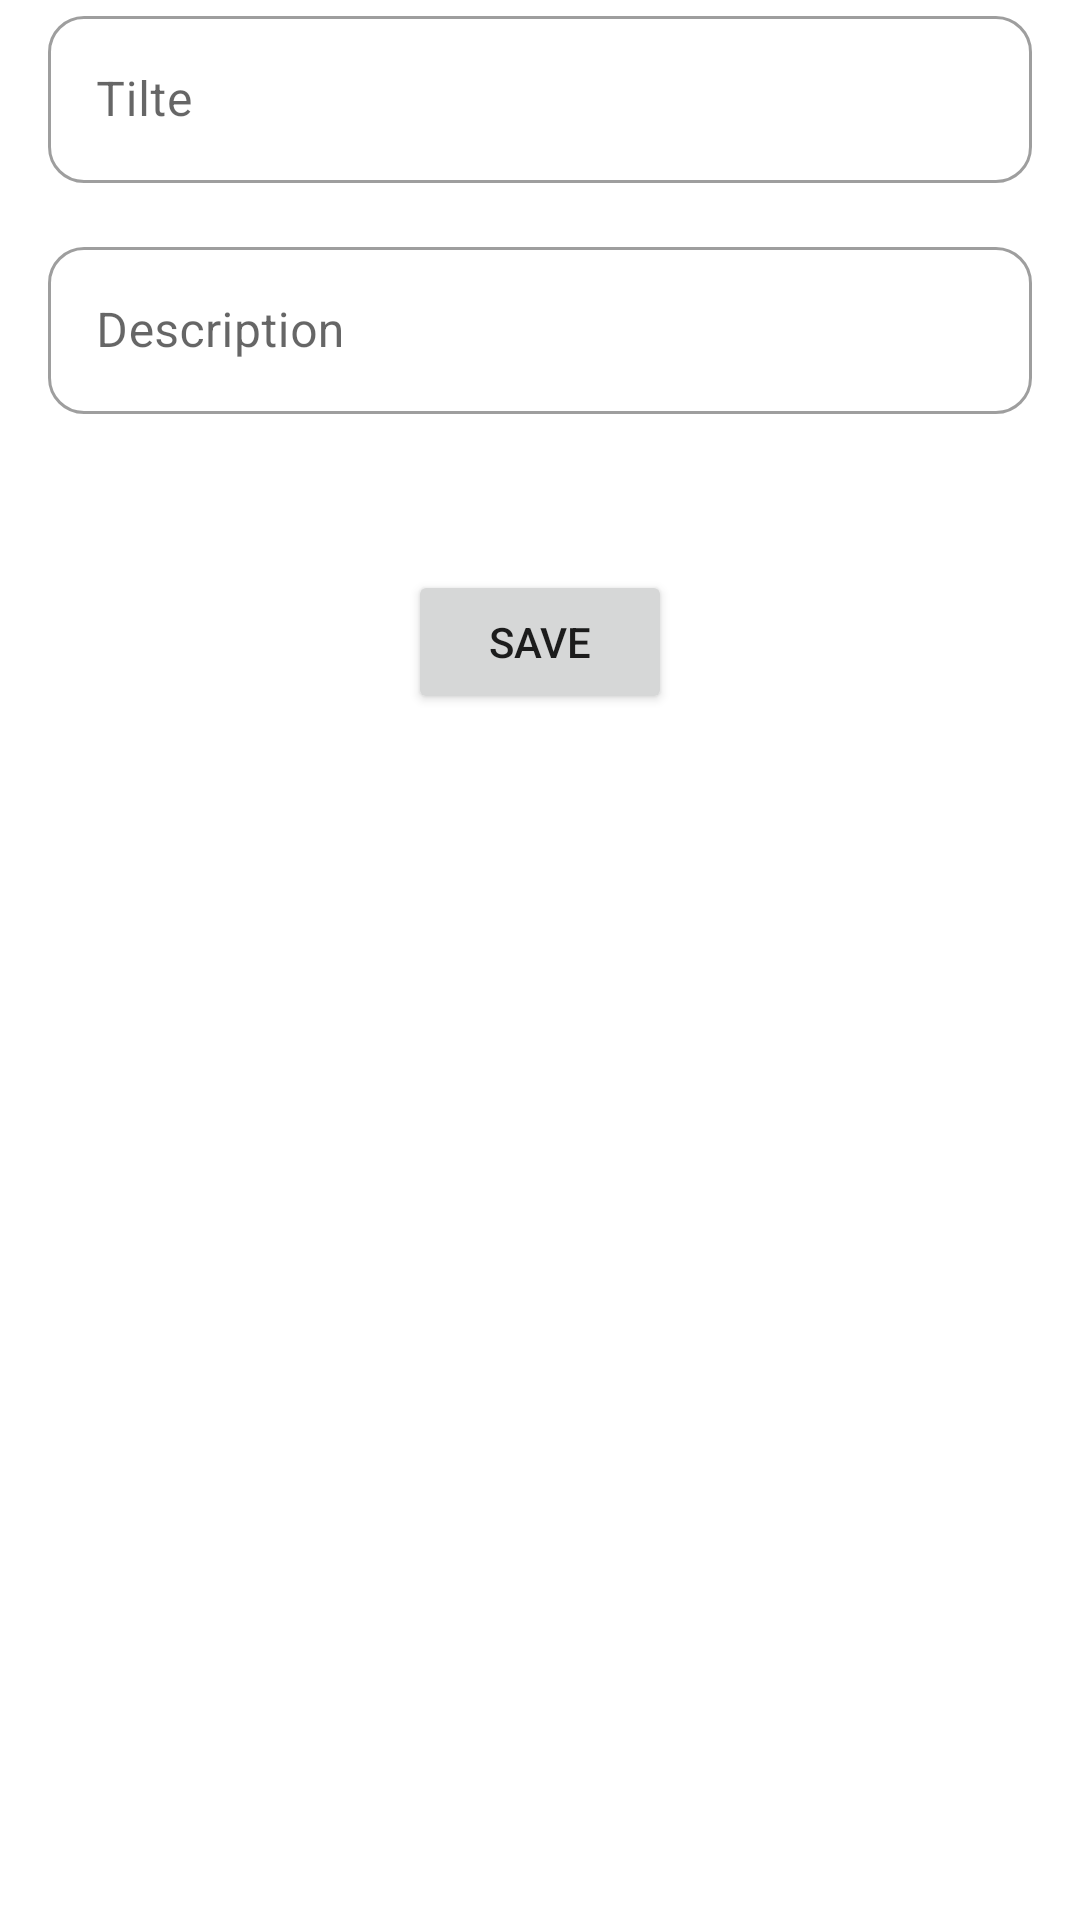

The Android layout XML behind this screen, and the referenced resources:
<!-- AndroidManifest.xml: application theme Theme.TaskApp -->
<!-- res/layout/fragment_task.xml -->
<?xml version="1.0" encoding="utf-8"?>
<LinearLayout xmlns:android="http://schemas.android.com/apk/res/android"
    xmlns:tools="http://schemas.android.com/tools"
    android:layout_width="match_parent"
    android:layout_height="match_parent"
    xmlns:app="http://schemas.android.com/apk/res-auto"
    android:layout_marginHorizontal="16dp"
    tools:context=".ui.task.TaskFragment"
    android:orientation="vertical">

    <com.google.android.material.textfield.TextInputLayout
        android:hint="@string/tilte"
        style="@style/TextInputEditTextStyle">
        <com.google.android.material.textfield.TextInputEditText
            android:layout_width="match_parent"
            android:layout_height="wrap_content"
            android:id="@+id/et_title"
            />
    </com.google.android.material.textfield.TextInputLayout>
    <com.google.android.material.textfield.TextInputLayout
        android:hint="@string/description"
        style="@style/TextInputEditTextStyle">
        <com.google.android.material.textfield.TextInputEditText
            android:layout_width="match_parent"
            android:layout_height="wrap_content"
            android:id="@+id/et_desc"
            />
    </com.google.android.material.textfield.TextInputLayout>
    <Button
        android:id="@+id/btn_save"
        android:layout_width="wrap_content"
        android:layout_height="wrap_content"
        android:text="save"
        android:layout_gravity="center"
        android:layout_marginTop="36dp"
        />


</LinearLayout>
<!-- resources referenced by this layout -->
<resources>
  <string name="description">Description</string>
  <string name="tilte">Tilte</string>
  <style name="TextInputEditTextStyle" parent="Widget.MaterialComponents.TextInputLayout.OutlinedBox">
          <item name="boxCornerRadiusBottomEnd">12dp</item>
          <item name="boxCornerRadiusBottomStart">12dp</item>
          <item name="boxCornerRadiusTopEnd">12dp</item>
          <item name="boxCornerRadiusTopStart">12dp</item>
          <item name="android:layout_marginHorizontal" tools:targetApi="o">16dp</item>
          <item name="android:layout_width">match_parent</item>
          <item name="android:layout_height">wrap_content</item>
          <item name="android:layout_marginBottom">16dp</item>
      </style>
  <style name="Theme.TaskApp" parent="Theme.MaterialComponents.DayNight.DarkActionBar">
          
          <item name="colorPrimary">@color/purple_500</item>
          <item name="colorPrimaryVariant">@color/purple_700</item>
          <item name="colorOnPrimary">@color/white</item>
          
          <item name="colorSecondary">@color/teal_200</item>
          <item name="colorSecondaryVariant">@color/teal_700</item>
          <item name="colorOnSecondary">@color/black</item>
          
          <item name="android:statusBarColor">@color/white</item>
          <item name="android:windowLightStatusBar">true</item>
          
      </style>
  <!-- not gathered from this repository: default colours our renderer supplied (Android Studio template values) -->
  <color name="purple_500">#FF6200EE</color>
  <color name="purple_700">#FF3700B3</color>
  <color name="teal_200">#FF03DAC5</color>
  <color name="teal_700">#FF018786</color>
  <color name="black">#FF000000</color>
  <color name="white">#FFFFFFFF</color>
</resources>
